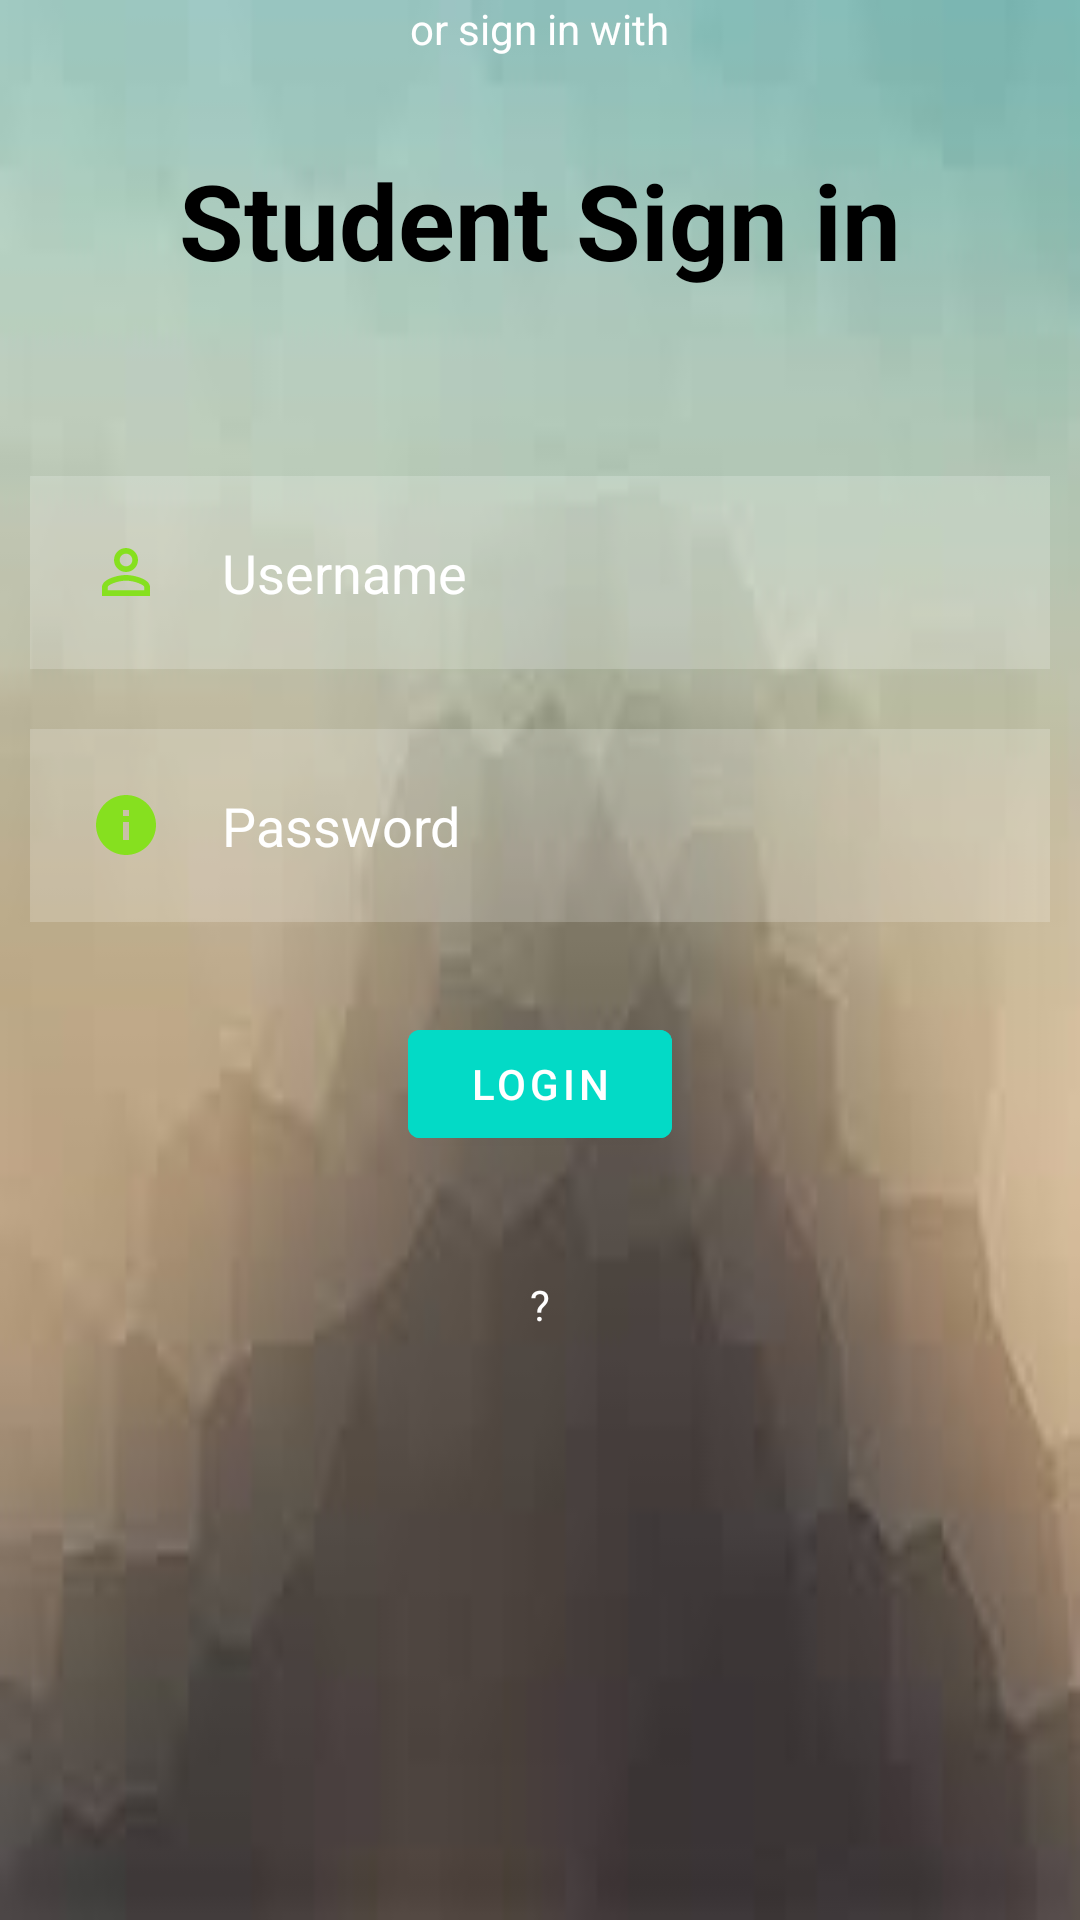

The Android layout XML behind this screen, and the referenced resources:
<!-- AndroidManifest.xml: application theme Theme.STUDENT_PERFORMANCE -->
<!-- res/layout/activity_main_student_login.xml -->
<?xml version="1.0" encoding="utf-8"?>
<RelativeLayout xmlns:android="http://schemas.android.com/apk/res/android"
    xmlns:app="http://schemas.android.com/apk/res-auto"
    xmlns:tools="http://schemas.android.com/tools"
    android:layout_width="match_parent"
    android:layout_height="match_parent"
    android:background="@drawable/images6"
    tools:context=".MainActivity">

    <TextView
        android:id="@+id/signin"
        android:layout_width="match_parent"
        android:layout_height="wrap_content"
        android:layout_marginStart="50dp"
        android:layout_marginTop="50dp"
        android:layout_marginEnd="50dp"
        android:layout_marginBottom="50dp"
        android:gravity="center"
        android:text="Student Sign in"
        android:textColor="@color/black"
        android:textSize="35dp"
        android:textStyle="bold" />

    <ImageView
        android:id="@+id/imageView"
        android:layout_width="match_parent"
        android:layout_height="1dp"
        android:layout_below="@id/signin"
        android:layout_marginTop="1dp"
        android:src="@drawable/lo" />

    <EditText
        android:id="@+id/username"
        android:layout_width="match_parent"
        android:layout_height="wrap_content"
        android:layout_below="@id/imageView"
        android:layout_marginStart="10dp"
        android:layout_marginTop="10dp"
        android:layout_marginEnd="10dp"
        android:layout_marginBottom="10dp"
        android:background="#30ffffff"
        android:drawableLeft="@drawable/ic_baseline_person_outline_24"
        android:drawablePadding="20dp"
        android:hint="Username"
        android:padding="20dp"
        android:textColor="@color/white"
        android:textColorHint="@color/white" />

    <EditText
        android:id="@+id/password"
        android:layout_width="match_parent"
        android:layout_height="wrap_content"
        android:layout_below="@id/username"
        android:layout_marginStart="10dp"
        android:layout_marginTop="10dp"
        android:layout_marginEnd="10dp"
        android:layout_marginBottom="10dp"
        android:background="#30ffffff"
        android:drawableLeft="@drawable/ic_baseline_info_24"
        android:drawablePadding="20dp"
        android:hint="Password"
        android:inputType="textPassword"
        android:padding="20dp"
        android:textColor="@color/white"
        android:textColorHint="@color/white" />

    <com.google.android.material.button.MaterialButton
        android:id="@+id/loginbtn"
        android:layout_width="wrap_content"
        android:layout_height="wrap_content"
        android:layout_below="@id/password"
        android:layout_centerHorizontal="true"
        android:layout_marginStart="20dp"
        android:layout_marginTop="20dp"
        android:layout_marginEnd="20dp"
        android:layout_marginBottom="20dp"
        android:backgroundTint="@color/design_default_color_secondary"
        android:text="LOGIN" />

    <TextView
        android:id="@+id/forgotpass"
        android:layout_width="wrap_content"
        android:layout_height="wrap_content"
        android:layout_below="@id/loginbtn"
        android:layout_centerHorizontal="true"
        android:layout_marginStart="20dp"
        android:layout_marginTop="20dp"
        android:layout_marginEnd="20dp"
        android:layout_marginBottom="20dp"
        android:text="?"
        android:textColor="@color/white" />

    <TextView
        android:id="@+id/others"
        android:layout_width="wrap_content"
        android:layout_height="wrap_content"
        android:layout_above="@id/socialicons"
        android:layout_centerHorizontal="true"
        android:text="or sign in with"
        android:textColor="@color/white"/>





























</RelativeLayout>
<!-- resources referenced by this layout -->
<resources>
  <color name="black">#FF000000</color>
  <color name="white">#FFFFFFFF</color>
  <!-- drawable ic_baseline_info_24 (drawable) -->
  <vector android:height="24dp" android:tint="#86E01F"
      android:viewportHeight="24" android:viewportWidth="24"
      android:width="24dp" xmlns:android="http://schemas.android.com/apk/res/android">
      <path android:fillColor="@android:color/white" android:pathData="M12,2C6.48,2 2,6.48 2,12s4.48,10 10,10 10,-4.48 10,-10S17.52,2 12,2zM13,17h-2v-6h2v6zM13,9h-2L11,7h2v2z"/>
  </vector>
  <!-- drawable ic_baseline_person_outline_24 (drawable) -->
  <vector android:height="24dp" android:tint="#86E01F"
      android:viewportHeight="24" android:viewportWidth="24"
      android:width="24dp" xmlns:android="http://schemas.android.com/apk/res/android">
      <path android:fillColor="@android:color/white" android:pathData="M12,5.9c1.16,0 2.1,0.94 2.1,2.1s-0.94,2.1 -2.1,2.1S9.9,9.16 9.9,8s0.94,-2.1 2.1,-2.1m0,9c2.97,0 6.1,1.46 6.1,2.1v1.1L5.9,18.1L5.9,17c0,-0.64 3.13,-2.1 6.1,-2.1M12,4C9.79,4 8,5.79 8,8s1.79,4 4,4 4,-1.79 4,-4 -1.79,-4 -4,-4zM12,13c-2.67,0 -8,1.34 -8,4v3h16v-3c0,-2.66 -5.33,-4 -8,-4z"/>
  </vector>
  <!-- drawable images6: jpg bitmap (drawable, 2581 bytes) -->
  <style name="Theme.STUDENT_PERFORMANCE" parent="Theme.MaterialComponents.DayNight.DarkActionBar">
          
          <item name="colorPrimary">@color/purple_500</item>
          <item name="colorPrimaryVariant">@color/purple_700</item>
          <item name="colorOnPrimary">@color/white</item>
          
          <item name="colorSecondary">@color/teal_200</item>
          <item name="colorSecondaryVariant">@color/teal_700</item>
          <item name="colorOnSecondary">@color/black</item>
          
          <item name="android:statusBarColor" tools:targetApi="l">?attr/colorPrimaryVariant</item>
          
      </style>
  <color name="purple_500">#FF6200EE</color>
  <color name="purple_700">#FF3700B3</color>
  <color name="teal_200">#FF03DAC5</color>
  <color name="teal_700">#FF018786</color>
</resources>
